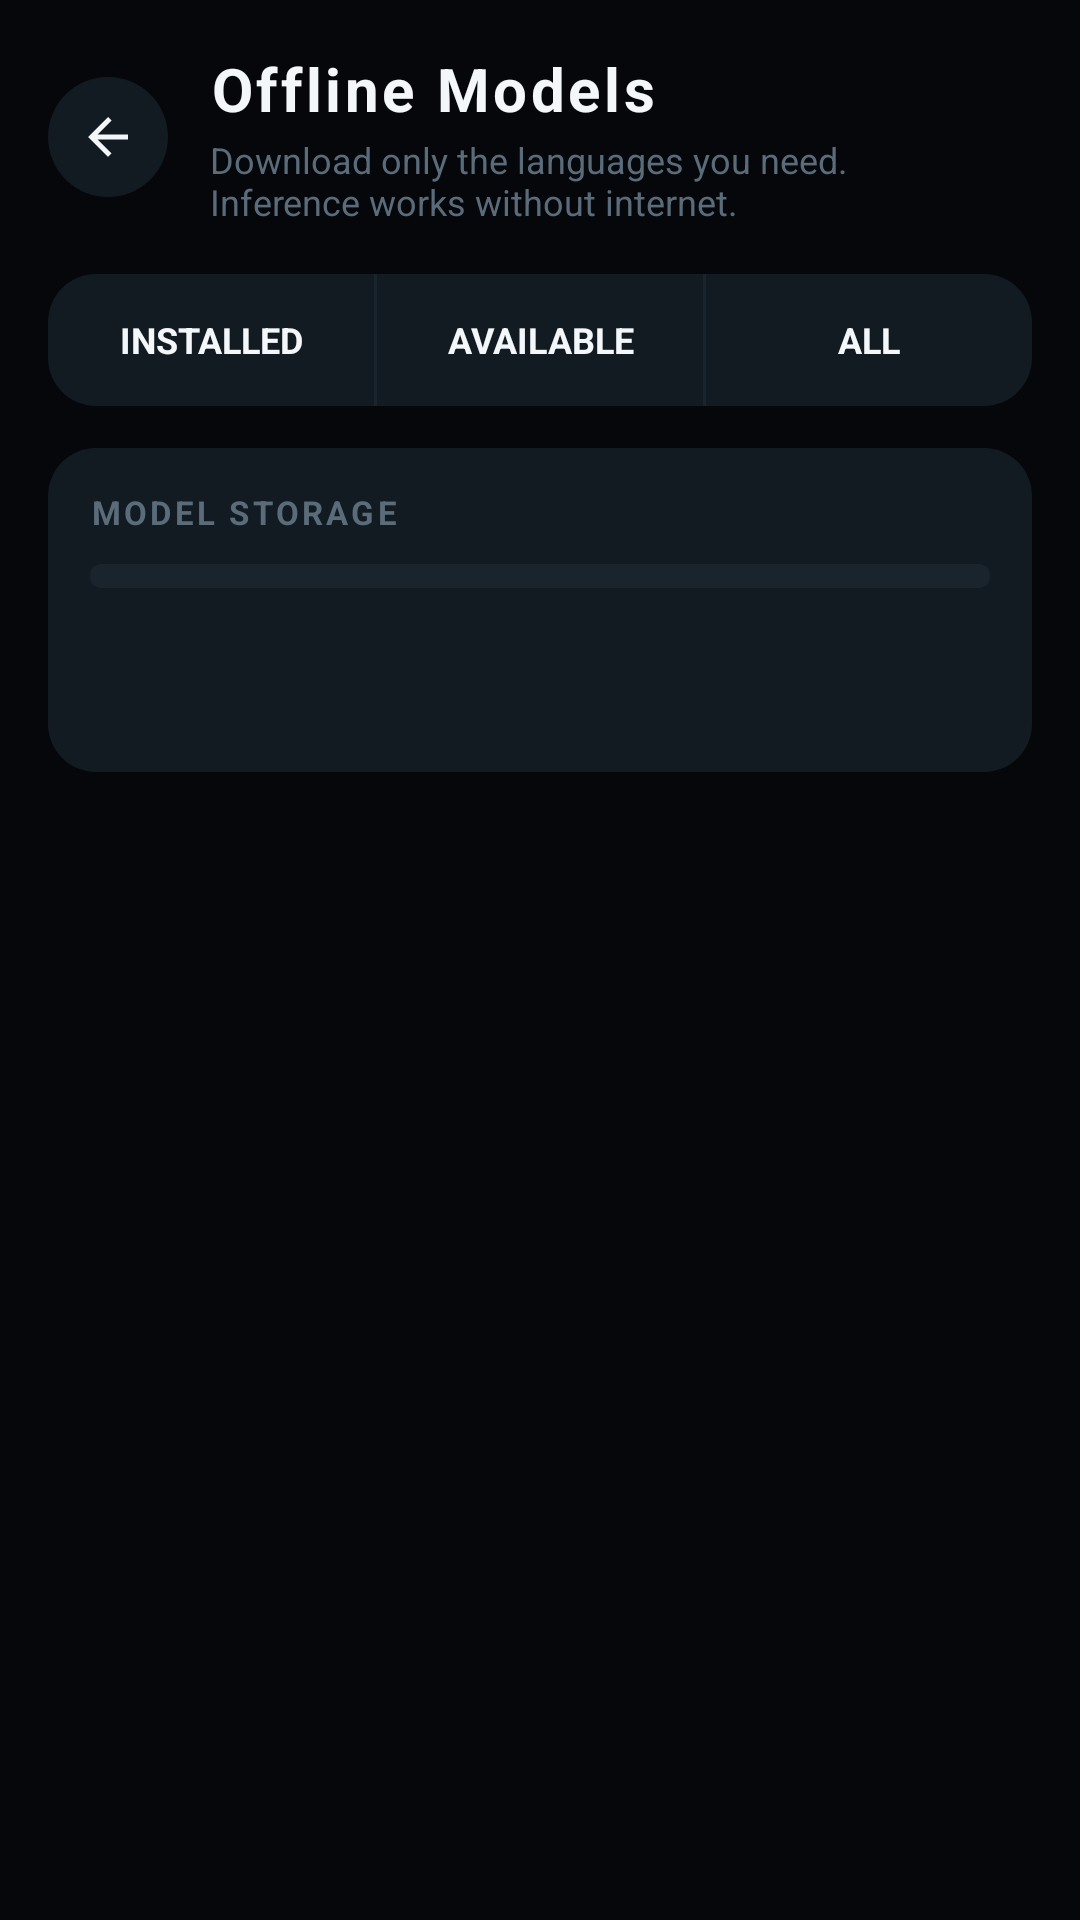

Write the Android layout XML for this screen, with the resource values it uses.
<!-- AndroidManifest.xml: application theme Theme.ITantra -->
<!-- res/layout/activity_language_models.xml -->
<?xml version="1.0" encoding="utf-8"?>
<ScrollView xmlns:android="http://schemas.android.com/apk/res/android"
    xmlns:app="http://schemas.android.com/apk/res-auto"
    android:layout_width="match_parent"
    android:layout_height="match_parent"
    android:background="@color/bg_black"
    android:descendantFocusability="blocksDescendants"
    android:fillViewport="true">

    <LinearLayout
        android:layout_width="match_parent"
        android:layout_height="wrap_content"
        android:orientation="vertical"
        android:padding="16dp">

        
        <LinearLayout
            android:layout_width="match_parent"
            android:layout_height="wrap_content"
            android:gravity="center_vertical"
            android:orientation="horizontal">

            <FrameLayout
                android:id="@+id/btnBack"
                android:layout_width="40dp"
                android:layout_height="40dp"
                android:background="@drawable/bg_button_rounded"
                android:backgroundTint="@color/bg_surface_raised"
                android:clickable="true"
                android:focusable="true"
                android:contentDescription="Back">

                <ImageView
                    android:layout_width="20dp"
                    android:layout_height="20dp"
                    android:layout_gravity="center"
                    android:contentDescription="@null"
                    android:src="@drawable/ic_back"
                    app:tint="@color/text_white" />
            </FrameLayout>

            <LinearLayout
                android:layout_width="0dp"
                android:layout_height="wrap_content"
                android:layout_marginStart="14dp"
                android:layout_weight="1"
                android:orientation="vertical">

                <TextView
                    android:layout_width="wrap_content"
                    android:layout_height="wrap_content"
                    android:letterSpacing="0.06"
                    android:text="@string/model_screen_title"
                    android:textColor="@color/text_white"
                    android:textSize="20sp"
                    android:textStyle="bold" />

                <TextView
                    android:layout_width="wrap_content"
                    android:layout_height="wrap_content"
                    android:layout_marginTop="2dp"
                    android:text="@string/model_screen_subtitle"
                    android:textColor="@color/text_faint"
                    android:textSize="12sp" />
            </LinearLayout>
        </LinearLayout>

        
        <LinearLayout
            android:layout_width="match_parent"
            android:layout_height="44dp"
            android:layout_marginTop="16dp"
            android:background="@drawable/bg_surface_chip"
            android:orientation="horizontal">

            <TextView
                android:id="@+id/btnTabInstalled"
                android:layout_width="0dp"
                android:layout_height="match_parent"
                android:layout_weight="1"
                android:background="@drawable/seg_selectable"
                android:gravity="center"
                android:text="@string/tab_installed"
                android:textColor="@color/text_white"
                android:textSize="12sp"
                android:textStyle="bold" />

            <View
                android:layout_width="1dp"
                android:layout_height="match_parent"
                android:background="@color/bg_elevated" />

            <TextView
                android:id="@+id/btnTabAvailable"
                android:layout_width="0dp"
                android:layout_height="match_parent"
                android:layout_weight="1"
                android:background="@drawable/seg_selectable"
                android:gravity="center"
                android:text="@string/tab_available"
                android:textColor="@color/text_white"
                android:textSize="12sp"
                android:textStyle="bold" />

            <View
                android:layout_width="1dp"
                android:layout_height="match_parent"
                android:background="@color/bg_elevated" />

            <TextView
                android:id="@+id/btnTabAll"
                android:layout_width="0dp"
                android:layout_height="match_parent"
                android:layout_weight="1"
                android:background="@drawable/seg_selectable"
                android:gravity="center"
                android:text="@string/tab_all"
                android:textColor="@color/text_white"
                android:textSize="12sp"
                android:textStyle="bold" />
        </LinearLayout>

        
        <LinearLayout
            android:layout_width="match_parent"
            android:layout_height="wrap_content"
            android:layout_marginTop="14dp"
            android:background="@drawable/bg_surface_chip"
            android:orientation="vertical"
            android:padding="14dp">

            <TextView
                android:layout_width="wrap_content"
                android:layout_height="wrap_content"
                android:letterSpacing="0.1"
                android:text="@string/model_storage"
                android:textColor="@color/text_faint"
                android:textSize="11sp"
                android:textStyle="bold" />

            <ProgressBar
                android:id="@+id/storageBar"
                style="@android:style/Widget.ProgressBar.Horizontal"
                android:layout_width="match_parent"
                android:layout_height="8dp"
                android:layout_marginTop="10dp"
                android:max="512"
                android:progressTint="@color/comm_green"
                android:progressBackgroundTint="@color/bg_elevated" />

            <TextView
                android:id="@+id/tvStorageUsed"
                android:layout_width="wrap_content"
                android:layout_height="wrap_content"
                android:layout_marginTop="8dp"
                android:textColor="@color/text_white"
                android:textSize="14sp"
                android:textStyle="bold" />

            <TextView
                android:id="@+id/tvStorageBreakdown"
                android:layout_width="wrap_content"
                android:layout_height="wrap_content"
                android:layout_marginTop="4dp"
                android:textColor="@color/comm_green"
                android:textSize="12sp" />
        </LinearLayout>

        
        <LinearLayout
            android:id="@+id/container"
            android:layout_width="match_parent"
            android:layout_height="wrap_content"
            android:layout_marginTop="8dp"
            android:orientation="vertical" />
    </LinearLayout>
</ScrollView>
<!-- resources referenced by this layout -->
<resources>
  <color name="bg_black">#05070A</color>
  <color name="bg_elevated">#1A242C</color>
  <color name="bg_surface_raised">#131B22</color>
  <color name="comm_green">#35E08B</color>
  <color name="text_faint">#5A6B7A</color>
  <color name="text_white">#F4F7FA</color>
  <!-- drawable bg_button_rounded (drawable) -->
  <?xml version="1.0" encoding="utf-8"?>
  <shape xmlns:android="http://schemas.android.com/apk/res/android" android:shape="rectangle">
      <solid android:color="#FFFFFFFF" />
      <corners android:radius="24dp" />
  </shape>
  <!-- drawable bg_surface_chip (drawable) -->
  <?xml version="1.0" encoding="utf-8"?>
  <shape xmlns:android="http://schemas.android.com/apk/res/android"
      android:shape="rectangle">
      <solid android:color="@color/bg_surface_raised" />
      <corners android:radius="16dp" />
  </shape>
  <!-- drawable ic_back (drawable) -->
  <?xml version="1.0" encoding="utf-8"?>
  <vector xmlns:android="http://schemas.android.com/apk/res/android"
      android:width="24dp"
      android:height="24dp"
      android:viewportWidth="24"
      android:viewportHeight="24"
      android:tint="?attr/colorControlNormal">
      <path
          android:fillColor="#FFFFFFFF"
          android:pathData="M20,11H7.83l5.59,-5.59L12,4l-8,8 8,8 1.41,-1.41L7.83,13H20v-2z" />
  </vector>
  <!-- drawable seg_selectable (drawable) -->
  <?xml version="1.0" encoding="utf-8"?>
  <selector xmlns:android="http://schemas.android.com/apk/res/android">
      <item android:state_selected="true" android:drawable="@drawable/seg_selected" />
      <item android:state_pressed="true" android:drawable="@drawable/seg_pressed" />
      <item android:drawable="@android:color/transparent" />
  </selector>
  <string name="model_screen_subtitle">Download only the languages you need.\nInference works without internet.</string>
  <string name="model_screen_title">Offline Models</string>
  <string name="model_storage">MODEL STORAGE</string>
  <string name="tab_all">ALL</string>
  <string name="tab_available">AVAILABLE</string>
  <string name="tab_installed">INSTALLED</string>
  <!-- drawable seg_selected (drawable) -->
  <?xml version="1.0" encoding="utf-8"?>
  <shape xmlns:android="http://schemas.android.com/apk/res/android" android:shape="rectangle">
      <solid android:color="@color/bg_elevated" />
      <corners android:radius="12dp" />
  </shape>
  <!-- drawable seg_pressed (drawable) -->
  <?xml version="1.0" encoding="utf-8"?>
  <shape xmlns:android="http://schemas.android.com/apk/res/android" android:shape="rectangle">
      <solid android:color="@color/bg_surface_raised" />
  </shape>
  <color name="comm_amber">#F5B23D</color>
  <color name="bg_surface">#0C1116</color>
  <color name="text_muted">#8A99A8</color>
  <style name="Theme.ITantra.Dialog" parent="ThemeOverlay.Material3.Dialog">
          <item name="android:windowBackground">@color/bg_surface</item>
          <item name="colorSurface">@color/bg_surface</item>
          <item name="colorOnSurface">@color/text_white</item>
          <item name="android:titleTextColor">@color/text_white</item>
          <item name="android:textColorPrimary">@color/text_white</item>
          <item name="android:textColorSecondary">@color/text_muted</item>
          <item name="android:buttonBarPositiveButtonStyle">@style/Widget.ITantra.DialogButton</item>
          <item name="android:buttonBarNegativeButtonStyle">@style/Widget.ITantra.DialogButton</item>
          <item name="android:buttonBarNeutralButtonStyle">@style/Widget.ITantra.DialogButton</item>
      </style>
  <style name="Widget.ITantra.DialogButton" parent="Widget.AppCompat.Button.Borderless">
          <item name="android:textColor">@color/comm_green</item>
      </style>
</resources>
